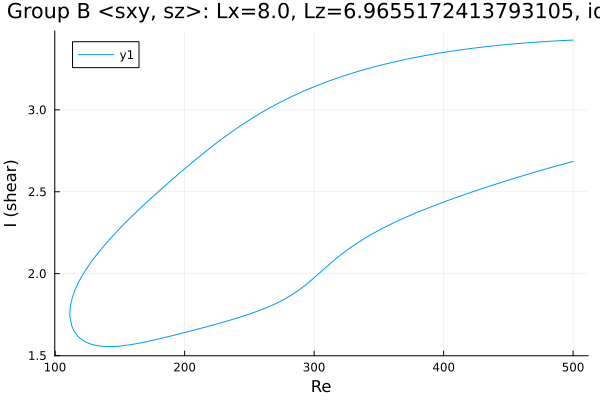

Source data for this figure (header and first rows):
Re, shear
500.0, 3.426
499.7, 3.426
498.3, 3.426
496.9, 3.425
495.5, 3.425
494.1, 3.424
492.7, 3.423
491.2, 3.423
489.8, 3.422
488.4, 3.422
487, 3.421
485.6, 3.42
484.2, 3.42
482.8, 3.419
481.3, 3.419
479.9, 3.418
478.5, 3.417
477.1, 3.416
475.7, 3.416
474.3, 3.415
472.9, 3.414
471.4, 3.413
470, 3.413
468.6, 3.412
467.2, 3.411
465.8, 3.41
464.4, 3.409
463, 3.408
461.5, 3.408
460.1, 3.407
458.7, 3.406
457.3, 3.405
455.9, 3.404
454.5, 3.403
453.1, 3.402
451.7, 3.401
450.2, 3.4
448.8, 3.399
447.4, 3.398
446, 3.397
444.6, 3.396
443.2, 3.395
441.8, 3.393
440.3, 3.392
438.9, 3.391
437.5, 3.39
436.1, 3.389
434.7, 3.387
433.3, 3.386
431.9, 3.385
430.4, 3.384
429, 3.382
427.6, 3.381
426.2, 3.38
424.8, 3.378
423.4, 3.377
422, 3.376
420.5, 3.374
419.1, 3.373
417.7, 3.371
... 557 more rows
